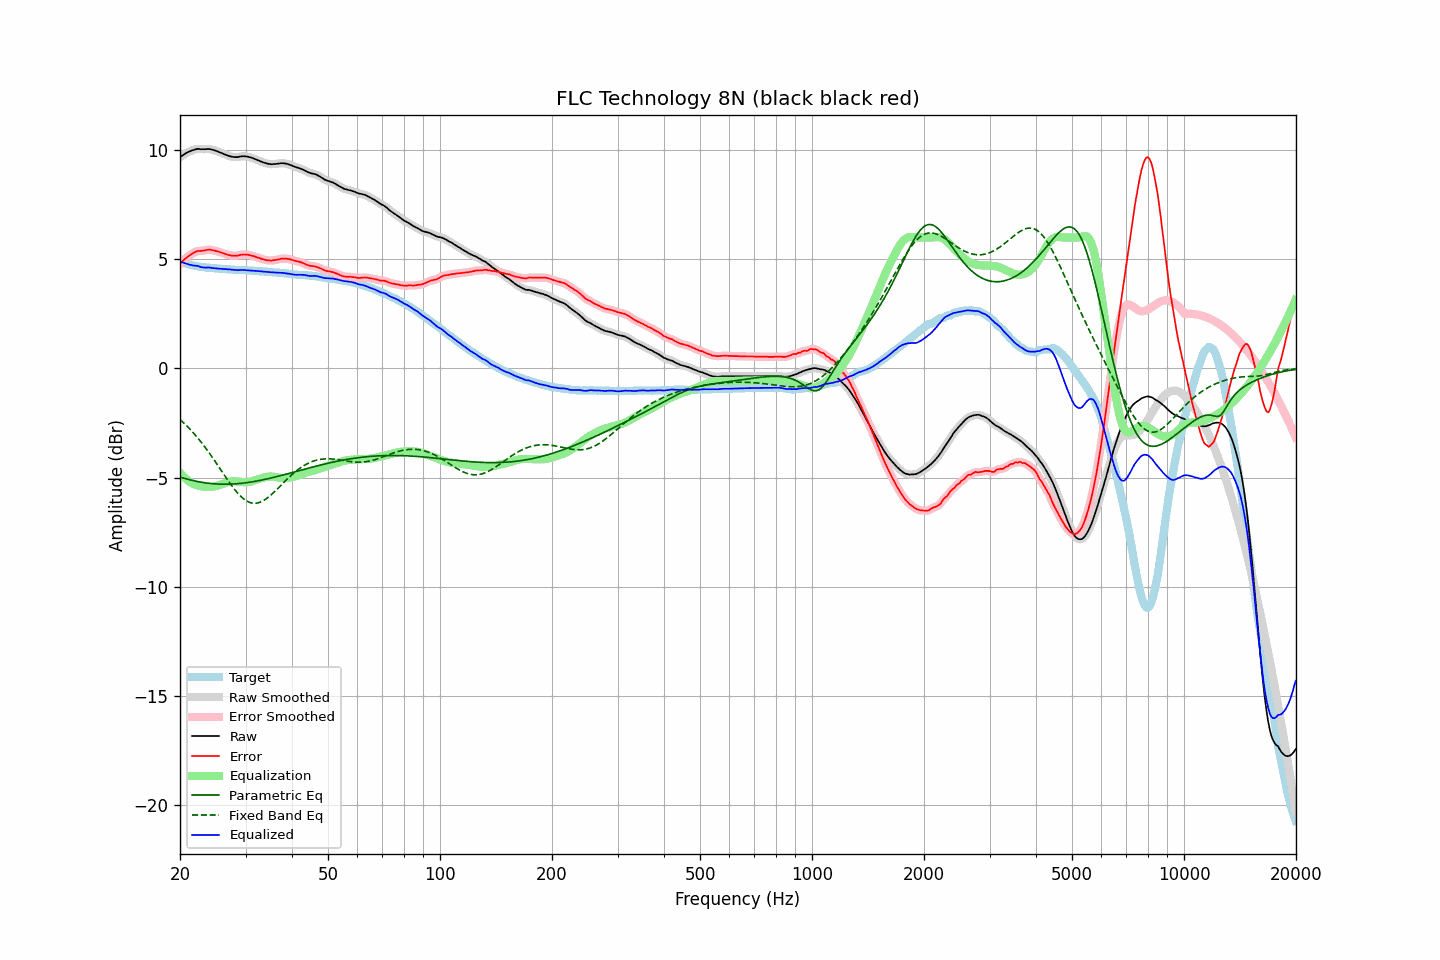

The file beside this chart, header and first rows:
frequency, raw, error, smoothed, error_smoothed, equalization, parametric_eq, fixed_band_eq, equalized_raw, equalized_smoothed, target
20.00, 9.67, 4.78, 9.67, 4.78, -4.78, -4.97, -2.34, 4.89, 4.89, 4.89
20.20, 9.73, 4.87, 9.73, 4.86, -4.86, -4.99, -2.40, 4.87, 4.87, 4.86
20.40, 9.78, 4.94, 9.78, 4.94, -4.94, -5.02, -2.47, 4.84, 4.84, 4.84
20.61, 9.83, 5.01, 9.83, 5.01, -5.01, -5.04, -2.54, 4.82, 4.82, 4.82
20.81, 9.87, 5.07, 9.87, 5.07, -5.07, -5.06, -2.61, 4.79, 4.79, 4.80
21.02, 9.91, 5.13, 9.91, 5.13, -5.13, -5.08, -2.69, 4.77, 4.77, 4.78
21.23, 9.94, 5.18, 9.94, 5.18, -5.19, -5.10, -2.76, 4.75, 4.75, 4.76
21.44, 9.97, 5.23, 9.97, 5.23, -5.23, -5.11, -2.84, 4.73, 4.74, 4.74
21.66, 10.00, 5.28, 10.00, 5.28, -5.28, -5.13, -2.92, 4.72, 4.72, 4.72
21.87, 10.02, 5.31, 10.02, 5.32, -5.31, -5.15, -3.01, 4.71, 4.71, 4.71
22.09, 10.04, 5.35, 10.04, 5.35, -5.34, -5.16, -3.09, 4.70, 4.70, 4.69
22.31, 10.06, 5.38, 10.05, 5.37, -5.36, -5.18, -3.18, 4.70, 4.69, 4.68
22.54, 10.05, 5.38, 10.05, 5.38, -5.38, -5.19, -3.27, 4.67, 4.67, 4.67
22.76, 10.04, 5.38, 10.04, 5.39, -5.40, -5.21, -3.36, 4.64, 4.65, 4.66
22.99, 10.04, 5.39, 10.04, 5.39, -5.41, -5.22, -3.45, 4.63, 4.63, 4.65
23.22, 10.04, 5.40, 10.04, 5.40, -5.42, -5.23, -3.55, 4.62, 4.62, 4.63
23.45, 10.04, 5.41, 10.04, 5.42, -5.42, -5.24, -3.65, 4.62, 4.62, 4.62
23.69, 10.05, 5.43, 10.05, 5.43, -5.43, -5.25, -3.75, 4.62, 4.62, 4.61
23.92, 10.05, 5.44, 10.05, 5.44, -5.43, -5.26, -3.85, 4.62, 4.62, 4.61
24.16, 10.04, 5.44, 10.04, 5.43, -5.42, -5.27, -3.95, 4.61, 4.61, 4.60
24.40, 10.02, 5.42, 10.02, 5.42, -5.42, -5.27, -4.06, 4.60, 4.60, 4.60
24.65, 10.00, 5.41, 10.00, 5.41, -5.41, -5.28, -4.16, 4.59, 4.59, 4.59
24.89, 9.98, 5.39, 9.98, 5.39, -5.39, -5.29, -4.27, 4.59, 4.58, 4.59
25.14, 9.95, 5.37, 9.95, 5.37, -5.37, -5.29, -4.38, 4.58, 4.58, 4.58
25.39, 9.92, 5.35, 9.92, 5.35, -5.35, -5.29, -4.49, 4.57, 4.57, 4.57
25.65, 9.89, 5.32, 9.89, 5.32, -5.32, -5.30, -4.60, 4.57, 4.57, 4.57
25.91, 9.86, 5.30, 9.86, 5.30, -5.30, -5.30, -4.71, 4.56, 4.56, 4.56
26.16, 9.83, 5.27, 9.83, 5.27, -5.27, -5.30, -4.82, 4.56, 4.56, 4.56
26.43, 9.80, 5.24, 9.80, 5.25, -5.25, -5.30, -4.93, 4.55, 4.55, 4.56
26.69, 9.77, 5.22, 9.77, 5.22, -5.22, -5.30, -5.04, 4.55, 4.55, 4.54
26.96, 9.74, 5.20, 9.74, 5.20, -5.20, -5.30, -5.14, 4.54, 4.54, 4.54
27.23, 9.72, 5.19, 9.72, 5.18, -5.18, -5.30, -5.25, 4.53, 4.53, 4.53
27.50, 9.70, 5.17, 9.70, 5.17, -5.17, -5.29, -5.35, 4.53, 4.53, 4.53
27.77, 9.69, 5.16, 9.69, 5.16, -5.17, -5.29, -5.45, 4.52, 4.52, 4.53
28.05, 9.68, 5.16, 9.68, 5.16, -5.17, -5.29, -5.54, 4.51, 4.51, 4.52
28.33, 9.68, 5.16, 9.68, 5.16, -5.17, -5.28, -5.63, 4.51, 4.51, 4.52
28.62, 9.68, 5.16, 9.68, 5.17, -5.18, -5.28, -5.72, 4.50, 4.51, 4.52
28.90, 9.70, 5.19, 9.70, 5.19, -5.19, -5.27, -5.80, 4.51, 4.51, 4.50
29.19, 9.71, 5.21, 9.71, 5.20, -5.20, -5.26, -5.87, 4.51, 4.51, 4.50
29.48, 9.72, 5.22, 9.72, 5.22, -5.21, -5.25, -5.94, 4.51, 4.51, 4.50
29.78, 9.72, 5.22, 9.72, 5.22, -5.21, -5.24, -5.99, 4.51, 4.51, 4.50
30.08, 9.71, 5.21, 9.71, 5.22, -5.21, -5.23, -6.05, 4.50, 4.50, 4.50
30.38, 9.70, 5.21, 9.70, 5.21, -5.20, -5.22, -6.09, 4.49, 4.49, 4.49
30.68, 9.68, 5.19, 9.68, 5.19, -5.19, -5.21, -6.12, 4.49, 4.49, 4.49
30.99, 9.66, 5.18, 9.66, 5.18, -5.18, -5.20, -6.15, 4.48, 4.48, 4.48
31.30, 9.64, 5.16, 9.64, 5.16, -5.16, -5.19, -6.16, 4.48, 4.48, 4.48
31.61, 9.61, 5.14, 9.61, 5.14, -5.14, -5.18, -6.17, 4.47, 4.47, 4.47
31.93, 9.58, 5.11, 9.58, 5.11, -5.11, -5.17, -6.17, 4.47, 4.47, 4.47
32.24, 9.55, 5.08, 9.55, 5.09, -5.09, -5.15, -6.16, 4.46, 4.46, 4.47
32.57, 9.52, 5.07, 9.52, 5.06, -5.06, -5.14, -6.15, 4.46, 4.46, 4.45
32.89, 9.49, 5.04, 9.49, 5.04, -5.04, -5.12, -6.12, 4.45, 4.45, 4.45
33.22, 9.46, 5.01, 9.46, 5.01, -5.01, -5.11, -6.09, 4.45, 4.44, 4.45
33.55, 9.43, 4.99, 9.43, 4.99, -4.99, -5.09, -6.05, 4.44, 4.44, 4.44
33.89, 9.41, 4.98, 9.41, 4.97, -4.97, -5.08, -6.00, 4.43, 4.43, 4.43
34.23, 9.39, 4.96, 9.39, 4.96, -4.96, -5.06, -5.95, 4.43, 4.43, 4.43
34.57, 9.37, 4.95, 9.37, 4.95, -4.95, -5.04, -5.89, 4.42, 4.42, 4.42
34.92, 9.36, 4.94, 9.36, 4.94, -4.95, -5.03, -5.83, 4.41, 4.41, 4.41
35.27, 9.35, 4.94, 9.35, 4.95, -4.95, -5.01, -5.77, 4.40, 4.40, 4.41
35.62, 9.36, 4.96, 9.35, 4.95, -4.96, -4.99, -5.70, 4.40, 4.40, 4.40
35.97, 9.36, 4.96, 9.36, 4.96, -4.97, -4.97, -5.63, 4.39, 4.39, 4.40
... 635 more rows
